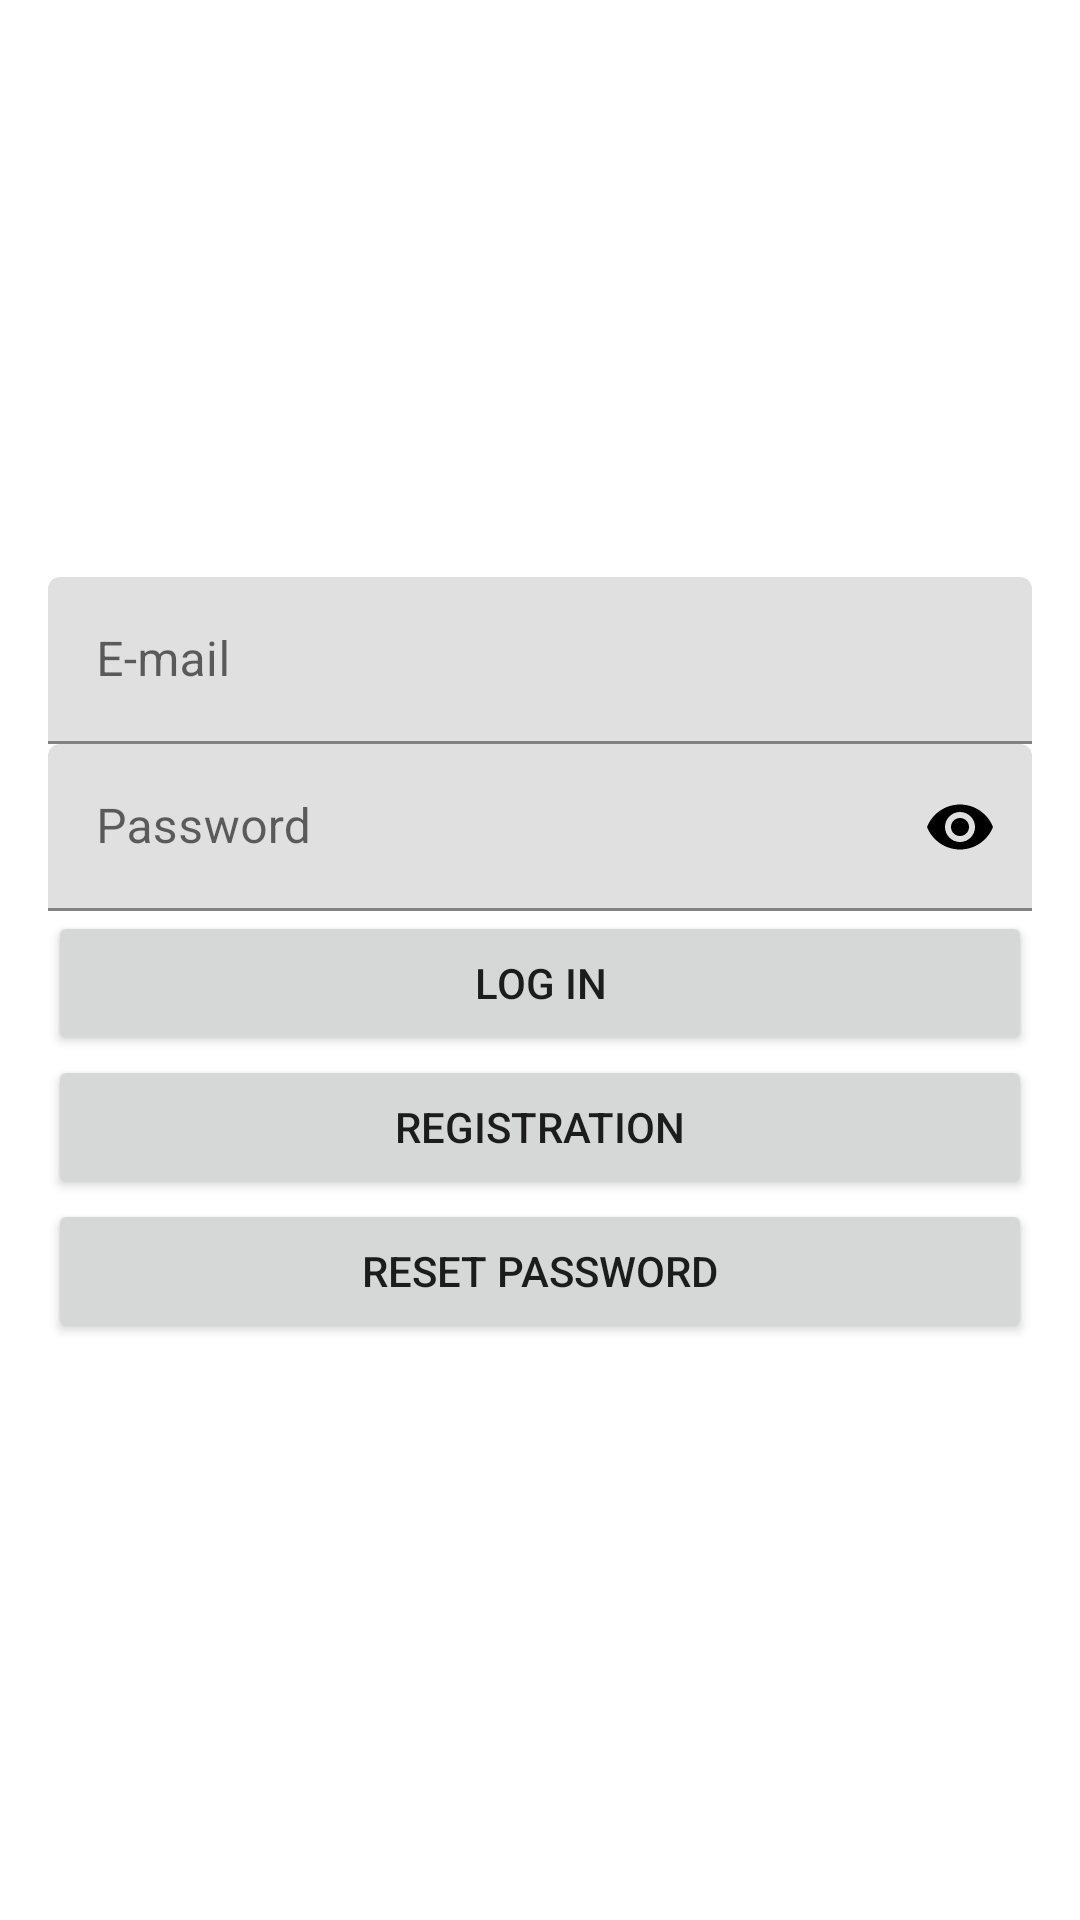

Android layout source for this screen:
<!-- AndroidManifest.xml: application theme Theme.AuthenticationProject -->
<!-- res/layout/activity_login.xml -->
<?xml version="1.0" encoding="utf-8"?>
<androidx.constraintlayout.widget.ConstraintLayout xmlns:android="http://schemas.android.com/apk/res/android"
    xmlns:app="http://schemas.android.com/apk/res-auto"
    xmlns:tools="http://schemas.android.com/tools"
    android:layout_width="match_parent"
    android:layout_height="match_parent">

    <LinearLayout
        android:layout_width="match_parent"
        android:layout_height="wrap_content"
        android:layout_marginStart="16dp"
        android:layout_marginEnd="16dp"
        android:orientation="vertical"
        app:layout_constraintBottom_toBottomOf="parent"
        app:layout_constraintEnd_toEndOf="parent"
        app:layout_constraintStart_toStartOf="parent"
        app:layout_constraintTop_toTopOf="parent">

        <com.google.android.material.textfield.TextInputLayout
            android:id="@+id/editTextEmail"
            android:layout_width="match_parent"
            android:layout_height="wrap_content"
            android:hint="E-mail">

            <com.google.android.material.textfield.TextInputEditText
                android:layout_width="match_parent"
                android:layout_height="match_parent"
                android:ems="10"
                android:inputType="textEmailAddress" />
        </com.google.android.material.textfield.TextInputLayout>

        <com.google.android.material.textfield.TextInputLayout
            android:id="@+id/editTextPassword"
            android:layout_width="match_parent"
            android:layout_height="wrap_content"
            android:hint="Password"
            app:passwordToggleEnabled="true"
            app:passwordToggleTint="@color/black">

            <com.google.android.material.textfield.TextInputEditText
                android:layout_width="match_parent"
                android:layout_height="match_parent"
                android:ems="18"
                android:inputType="textPassword" />
        </com.google.android.material.textfield.TextInputLayout>

        <Button
            android:id="@+id/buttonLogin"
            android:layout_width="match_parent"
            android:layout_height="wrap_content"
            android:text="log in" />

        <Button
            android:id="@+id/buttonRegistration"
            android:layout_width="match_parent"
            android:layout_height="wrap_content"
            android:text="registration" />

        <Button
            android:id="@+id/buttonResetPassword"
            android:layout_width="match_parent"
            android:layout_height="wrap_content"
            android:text="reset password" />

    </LinearLayout>
</androidx.constraintlayout.widget.ConstraintLayout>
<!-- resources referenced by this layout -->
<resources>
  <style name="Theme.AuthenticationProject" parent="Theme.MaterialComponents.DayNight.NoActionBar">
          
          <item name="colorPrimary">@color/purple_500</item>
          <item name="colorPrimaryVariant">@color/purple_700</item>
          <item name="colorOnPrimary">@color/white</item>
          
          <item name="colorSecondary">@color/teal_200</item>
          <item name="colorSecondaryVariant">@color/teal_700</item>
          <item name="colorOnSecondary">@color/black</item>
          
          <item name="android:statusBarColor">?attr/colorPrimaryVariant</item>
          
      </style>
  <!-- not gathered from this repository: default colours our renderer supplied (Android Studio template values) -->
  <color name="purple_500">#FF6200EE</color>
  <color name="purple_700">#FF3700B3</color>
  <color name="teal_200">#FF03DAC5</color>
  <color name="teal_700">#FF018786</color>
  <color name="black">#FF000000</color>
  <color name="white">#FFFFFFFF</color>
</resources>
